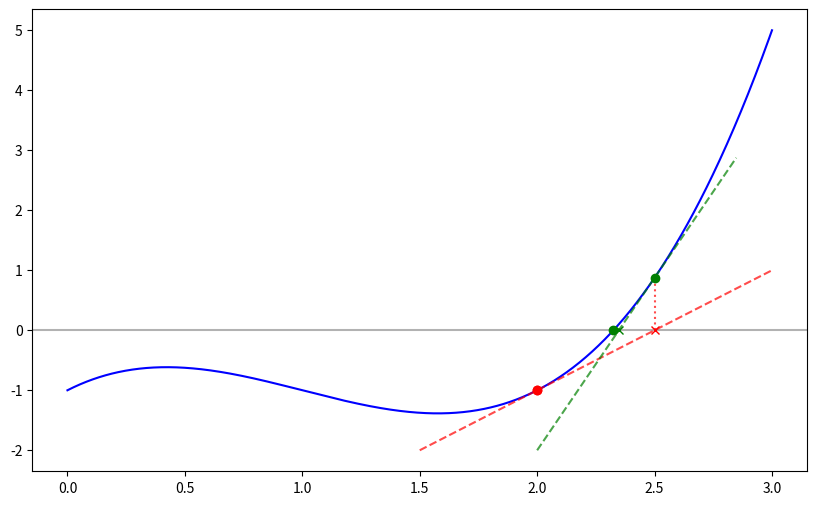

This chart was generated by the following Python code: (Note: this script raises an exception after producing the figure.)
import numpy as np
import matplotlib.pyplot as plt

def newton_raphson(fun, dfdx, x0, es=1e-6, max_iter=50, verbose=False):
    """
    Find the root of a function using the Newton-Raphson method.
    
    Args:
        fun (callable): Function to find root of
        dfdx (callable): Derivative of the function
        x0 (float): Initial guess
        es (float): Stopping criterion (relative error in percent)
        max_iter (int): Maximum iterations
        verbose (bool): Print iteration details
        
    Returns:
        tuple: (xroot, ea, iter, x_history)
    """
    xroot = x0
    ea = 100  # Initialize error to 100%
    
    # Store iteration history for visualization
    x_history = [xroot]
    ea_history = []
    
    if verbose:
        print(f"{'Iter':^6}{'x_n':^12}{'f(x_n)':^12}{'df(x_n)':^12}{'x_n+1':^12}{'Error (%)':^12}")
        print("-" * 66)
    
    for iter in range(max_iter):
        # Calculate function and derivative values
        fx = fun(xroot)
        dfx = dfdx(xroot)
        
        if dfx == 0:
            raise ValueError(f"Derivative is zero at x = {xroot}")
        
        # Newton-Raphson formula
        xroot_old = xroot
        xroot = xroot - fx/dfx
        
        # Calculate approximate relative error
        if xroot != 0:
            ea = abs((xroot - xroot_old) / xroot) * 100
        else:
            ea = abs(xroot - xroot_old) * 100
        
        # Store history
        x_history.append(xroot)
        ea_history.append(ea)
        
        if verbose:
            print(f"{iter:^6}{xroot_old:^12.6f}{fx:^12.6f}{dfx:^12.6f}{xroot:^12.6f}{ea:^12.6f}")
            
        # Check for convergence
        if ea <= es:
            break
    
    if verbose:
        print("-" * 66)
        print(f"Root found at x = {xroot:.6f} after {iter+1} iterations")
        print(f"Function value at root: f({xroot:.6f}) = {fun(xroot):.6e}")
    
    return xroot, ea, iter + 1, x_history, ea_history

# Define our beam deflection problem
def beam_equation(x):
    """Simplified beam equation"""
    return x**3 - 3*x**2 + 2*x - 1

def beam_derivative(x):
    """Derivative of beam equation"""
    return 3*x**2 - 6*x + 2

# Run Newton-Raphson with a starting guess
x0 = 2.0
root, error, iterations, x_history, ea_history = newton_raphson(
    beam_equation, beam_derivative, x0, verbose=True
)

def visualize_newton_raphson(fun, dfdx, x_history):
    """Visualize the Newton-Raphson iteration process"""
    plt.figure(figsize=(10, 6))
    
    # Plot the function
    x = np.linspace(0, 3, 1000)
    y = [fun(xi) for xi in x]
    plt.plot(x, y, 'b-', label=r'$f(x) = x^3 - 3x^2 + 2x - 1$')
    plt.axhline(y=0, color='k', linestyle='-', alpha=0.3)
    
    # Plot the initial guess
    plt.plot(x_history[0], fun(x_history[0]), 'ro', label='Initial guess')
    
    # Plot the final root
    plt.plot(x_history[-1], fun(x_history[-1]), 'go', label='Root')
    
    # Plot the iterations (first few for clarity)
    colors = ['r', 'g', 'purple', 'orange']
    for i in range(min(len(x_history)-1, 4)):
        x_curr = x_history[i]
        y_curr = fun(x_curr)
        
        # Calculate tangent line
        slope = dfdx(x_curr)
        x_tangent = np.linspace(x_curr-0.5, x_history[i+1]+0.5, 100)
        y_tangent = [slope * (xi - x_curr) + y_curr for xi in x_tangent]
        
        # Plot tangent line and next guess
        plt.plot(x_tangent, y_tangent, f'{colors[i % len(colors)]}--', alpha=0.7)
        plt.plot(x_curr, y_curr, f'{colors[i % len(colors)]}o')
        plt.plot(x_history[i+1], 0, f'{colors[i % len(colors)]}x')
        plt.plot([x_history[i+1], x_history[i+1]], [0, fun(x_history[i+1])], 
                 f'{colors[i % len(colors)]}:', alpha=0.7)
    
    # Add table showing iterations
    iteration_data = []
    for i, x_val in enumerate(x_history[:5]):  # Show first 5 iterations
        if i < len(x_history) - 1:
            ea = abs((x_history[i+1] - x_val) / x_history[i+1]) * 100
            iteration_data.append([i, f"{x_val:.6f}", f"{fun(x_val):.6e}", 
                                   f"{ea:.6f}%" if i > 0 else "-"])
    
    columns = ['Iteration', 'x_n', 'f(x_n)', 'Rel. Error']
    plt.table(cellText=iteration_data, colLabels=columns, 
              loc='bottom', bbox=[0.0, -0.40, 1.0, 0.25])
    
    plt.grid(True, alpha=0.3)
    plt.legend()
    plt.title('Newton-Raphson Method Visualization')
    plt.xlabel('x')
    plt.ylabel('f(x)')
    plt.subplots_adjust(bottom=0.30)
    plt.show()

# Visualize the convergence process
visualize_newton_raphson(beam_equation, beam_derivative, x_history)

plt.figure(figsize=(8, 5))
plt.semilogy(range(1, len(ea_history) + 1), ea_history, 'bo-')
plt.grid(True, which="both", alpha=0.3)
plt.title('Convergence of Newton-Raphson Method')
plt.xlabel('Iteration')
plt.ylabel('Relative Error (%)')
plt.xticks(range(1, len(ea_history) + 1))
plt.show()

# Note the steep decline in error (logarithmic scale) - this demonstrates
# the quadratic convergence of the Newton-Raphson method

# Try different starting points
starting_points = [0.5, 1.5, 2.5]

# Plot the function
x_plot = np.linspace(0, 3, 1000)
y_plot = [beam_equation(xi) for xi in x_plot]

plt.figure(figsize=(10, 6))
plt.plot(x_plot, y_plot, 'b-', linewidth=2)
plt.axhline(y=0, color='k', linestyle='-', alpha=0.3)
plt.grid(True, alpha=0.3)
plt.title('Effect of Initial Guess on Newton-Raphson Method')
plt.xlabel('x')
plt.ylabel('f(x)')

# Solve from different starting points
print(f"{'Starting Point':^15}{'Root Found':^15}{'Iterations':^12}{'Final Error (%)':^15}")
print("-" * 57)

for x0 in starting_points:
    try:
        # Mark the starting point
        plt.plot(x0, beam_equation(x0), 'ro')
        
        # Find the root
        root, error, iterations, x_hist, ea_hist = newton_raphson(
            beam_equation, beam_derivative, x0
        )
        
        # Mark the found root
        plt.plot(root, beam_equation(root), 'go')
        
        # Draw arrow from start to root
        plt.annotate("", 
                    xy=(root, beam_equation(root)), 
                    xytext=(x0, beam_equation(x0)),
                    arrowprops=dict(arrowstyle="->", color="purple"))
        
        print(f"{x0:^15.6f}{root:^15.6f}{iterations:^12d}{error:^15.6f}")
    except ValueError as e:
        print(f"{x0:^15.6f}{'Failed':^15}{'-':^12}{'-':^15} - {e}")

plt.show()

# Activity: Modify these functions to experiment with different problems
def my_function(x):
    # Try modifying this function!
    # Examples:
    # return np.sin(x)  # Find zeros of sine function
    # return x**2 - 4   # Find square root of 4
    # return np.exp(x) - 3  # Find where e^x = 3
    return x**3 - 5*x + 3

def my_derivative(x):
    # Remember to update this to match your function above!
    return 3*x**2 - 5

# Choose an initial guess
my_x0 = 0.5

# Run Newton-Raphson 
my_root, my_error, my_iterations, my_x_history, my_ea_history = newton_raphson(
    my_function, my_derivative, my_x0, verbose=True
)

# Visualize
visualize_newton_raphson(my_function, my_derivative, my_x_history)